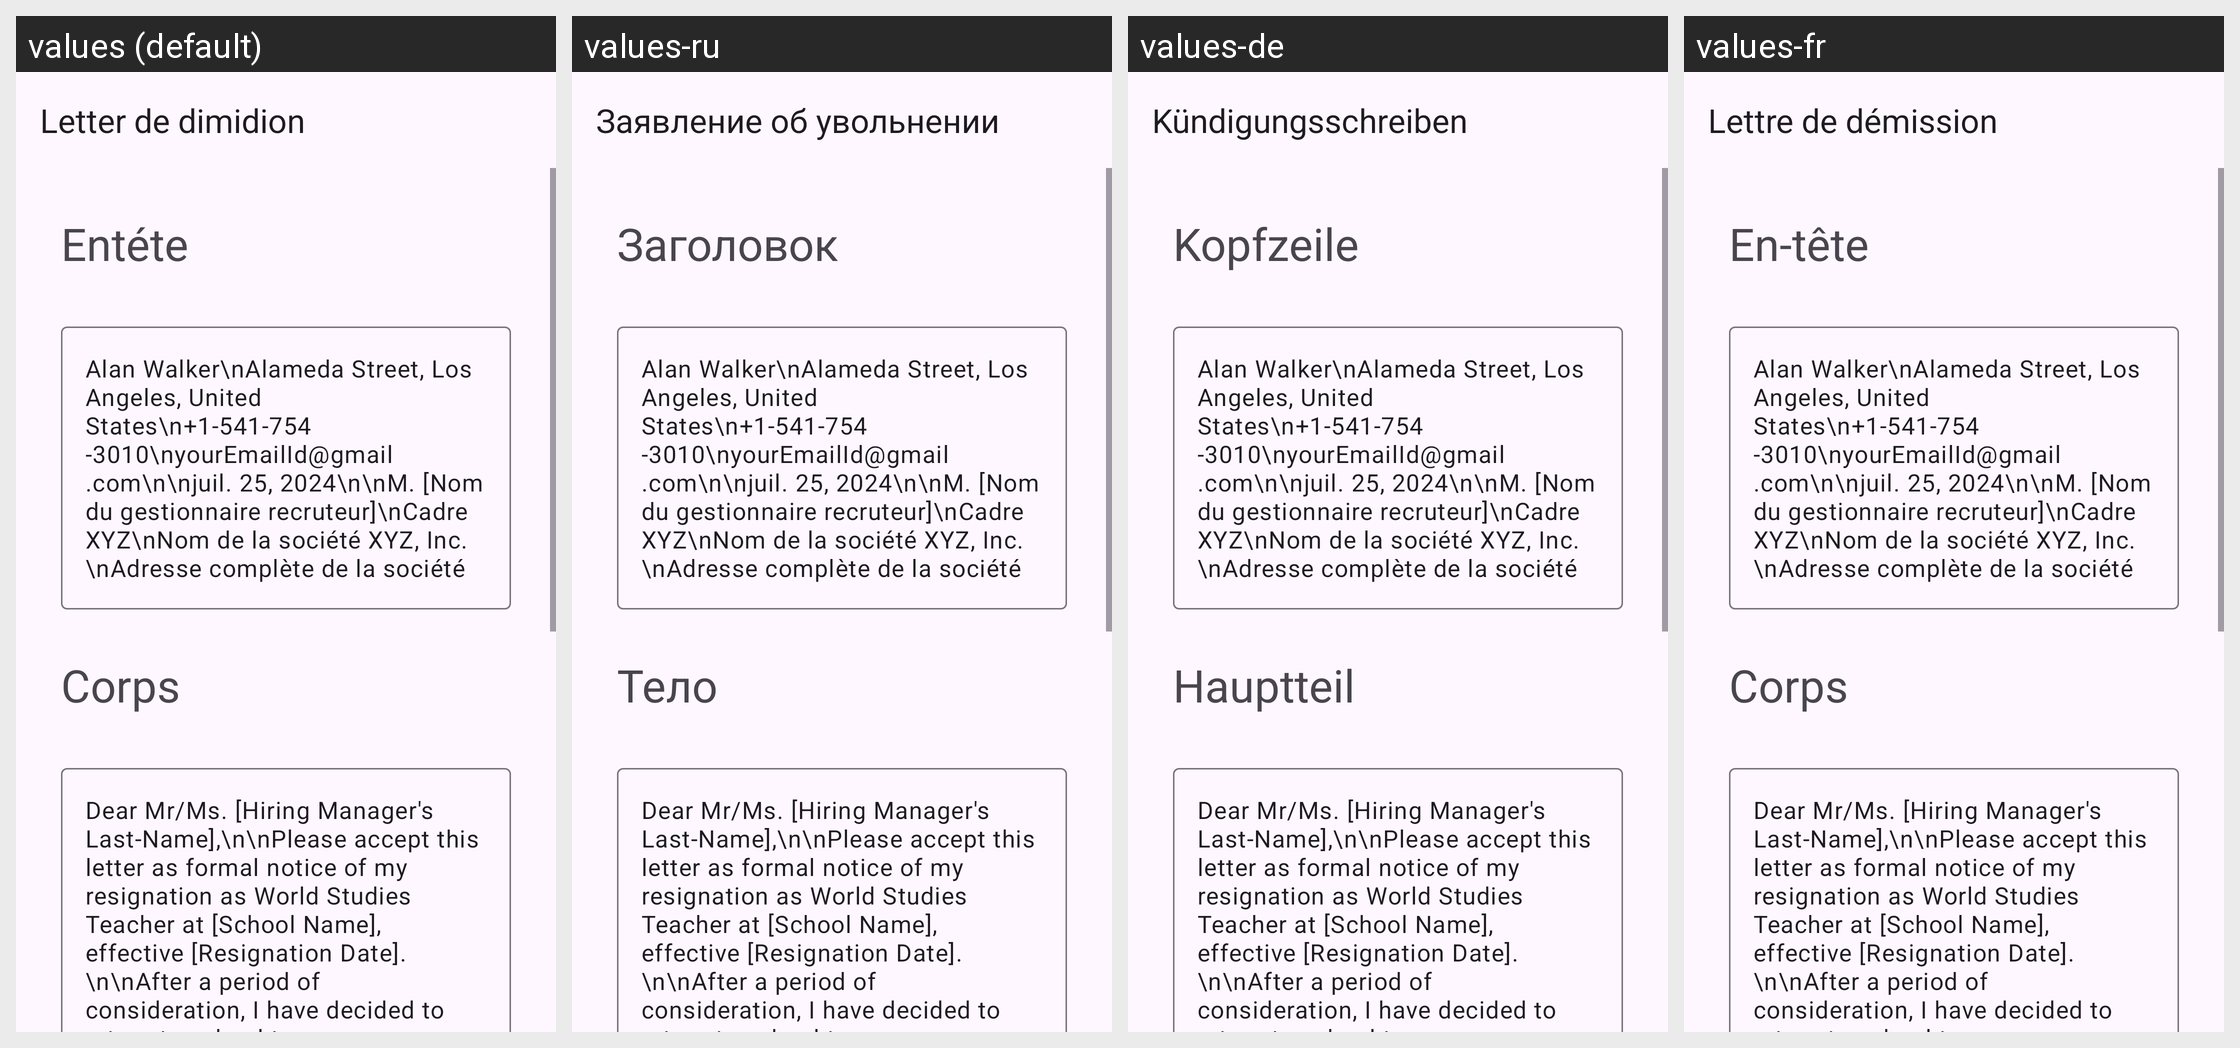

For this localized Android screen grid, give each drawn string resource with its value in every locale shown.
Android screen res/layout/activity_teacher_resignation.xml rendered under 4 locales, left to right: values (default), values-ru, values-de, values-fr. Device: Nexus 5 (rendered at 1080×1920; each locale shown at half size, 540×960, under a caption strip naming it); theme Theme.App_creat_profesionell_cv.
Other locales in the repository, not shown: values-en, values-it.
Strings drawn on this screen, with the default value and each locale's value (text and hints the layout hard-codes, and strings that could not be matched under every locale, appear in the picture but are not listed):

Letter_de_dimidion
  values: Letter de dimidion
  values-ru: Заявление об увольнении
  values-de: Kündigungsschreiben
  values-fr: Lettre de démission

ent_te
  values: Entéte
  values-ru: Заголовок
  values-de: Kopfzeile
  values-fr: En-tête

corps
  values: Corps
  values-ru: Тело
  values-de: Hauptteil
  values-fr: Corps
